Image classification data set "Mango-Dataset" (muhammadimran-ui/Mango-Dataset on GitHub). Class labels (4): damage, good mango, over ripe mango, under ripe mango.

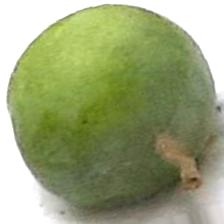
Label: under ripe mango

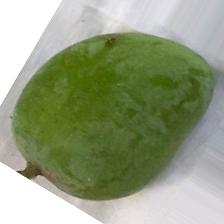
Label: under ripe mango

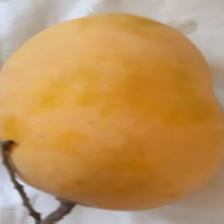
Label: over ripe mango

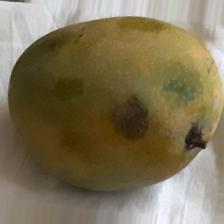
Label: damage

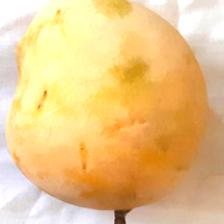
Label: over ripe mango

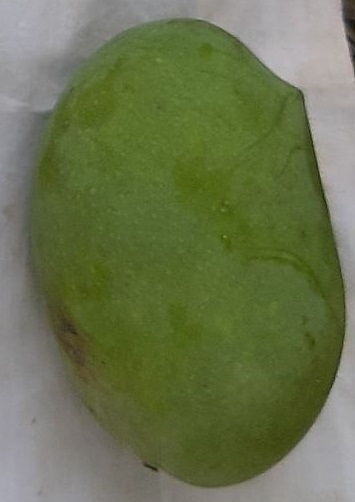
Label: good mango
